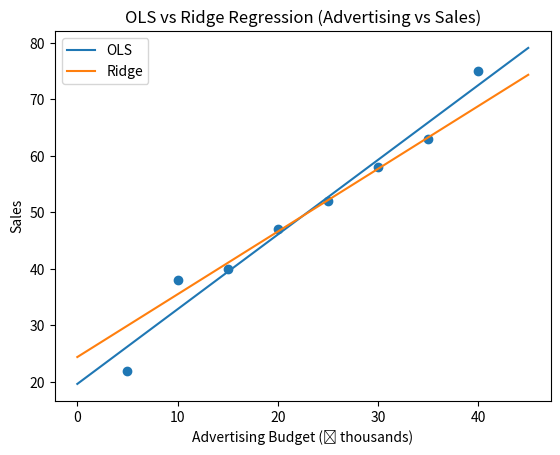

This figure's Python source:
import numpy as np
import matplotlib.pyplot as plt

#Datasets
budgets = np.array([5,10,15,20,25,30,35,40])
sales = np.array([22,38,40,47,52,58,63,75])

#Add bias term
X = np.c_[np.ones(len(budgets)), budgets]
Y = sales

#OLS
theta_ols = np.linalg.inv(X.T@ X)@ X.T @ Y

# Ridge regression
lambda_val = 200
I = np.eye(X.shape[1])
I[0,0] = 0

theta_ridge = np.linalg.inv(X.T @ X + lambda_val * I) @ X.T @ Y

# prediction
x_line = np.linspace(0, 45, 100)
X_line = np.c_[np.ones(len(x_line)), x_line]

y_ols = X_line @ theta_ols
y_ridge = X_line @ theta_ridge

# plot
plt.figure()
plt.scatter(budgets, sales)
plt.plot(x_line, y_ols, label="OLS")
plt.plot(x_line, y_ridge, label="Ridge")
plt.xlabel("Advertising Budget (₹ thousands)")
plt.ylabel("Sales")
plt.title("OLS vs Ridge Regression (Advertising vs Sales)")
plt.legend()
plt.show()
